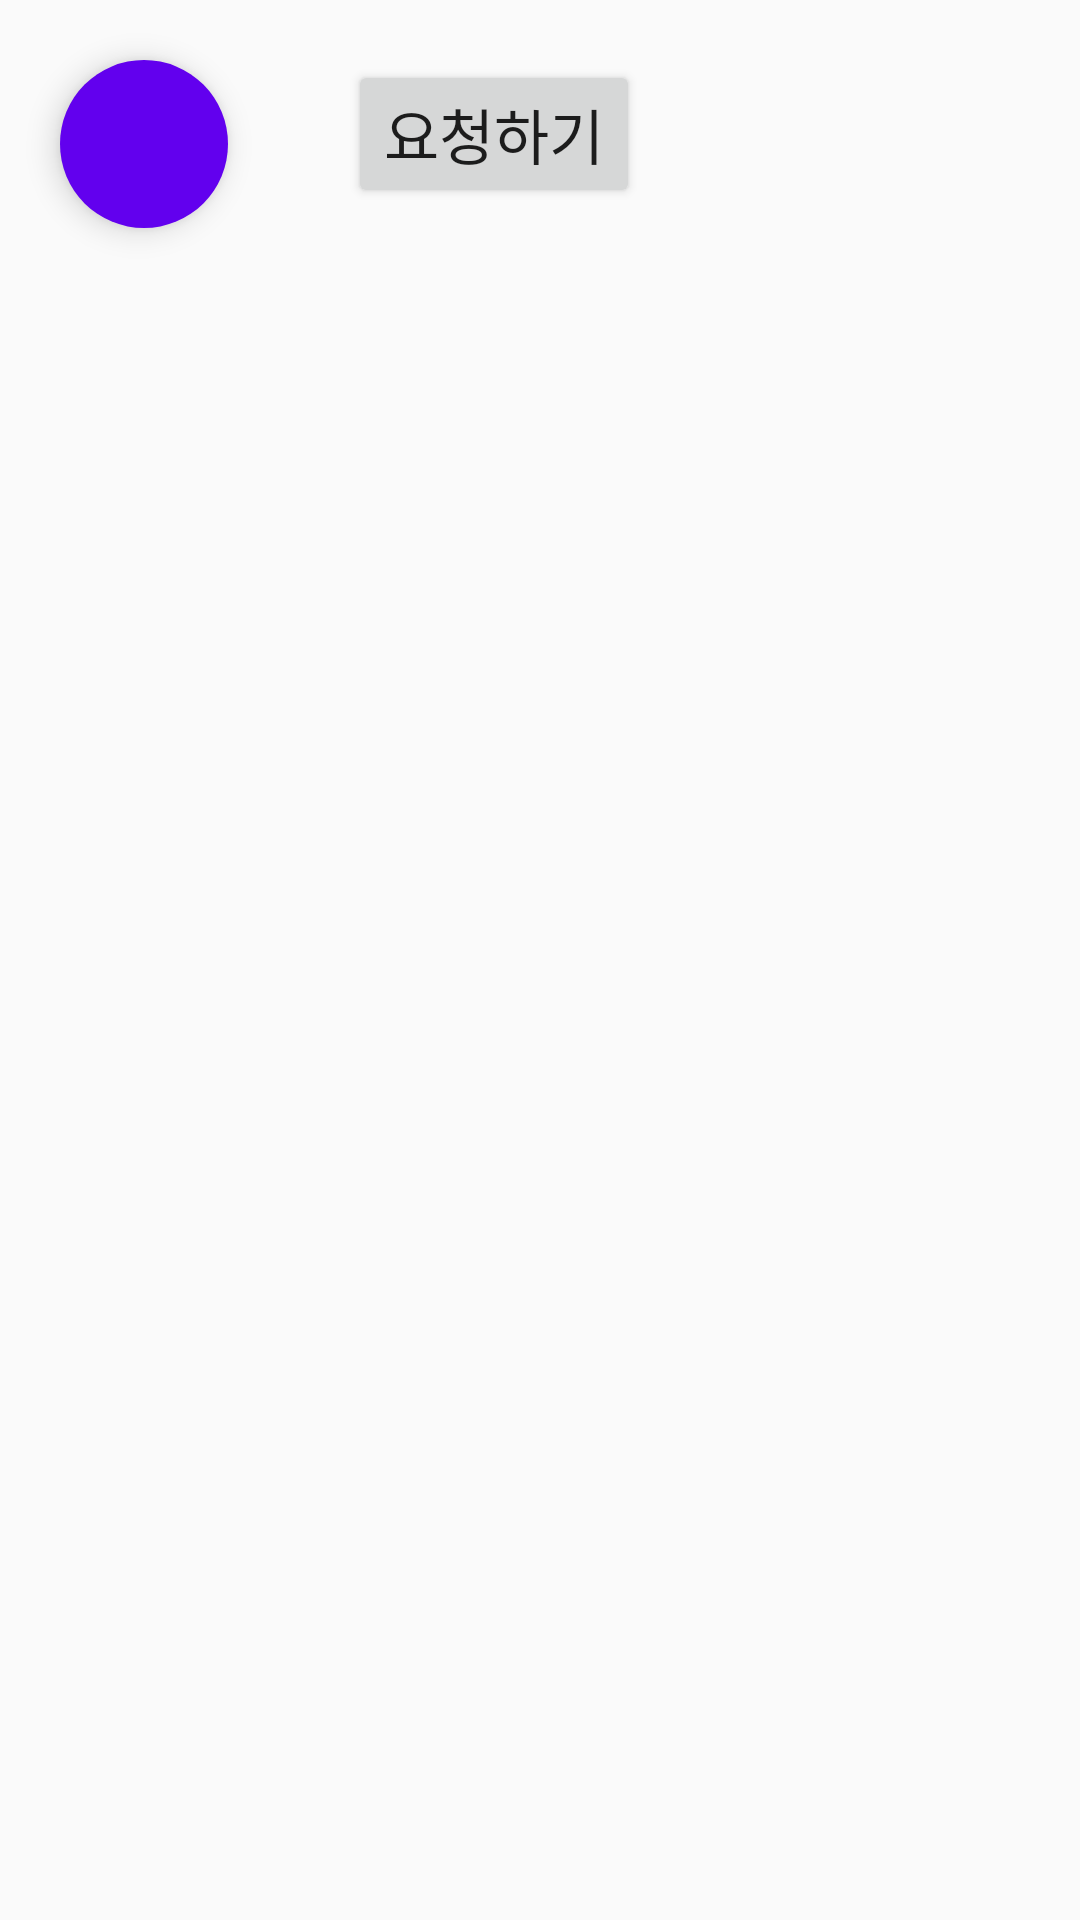

Produce the Android XML layout that renders to this screen, including the resource entries it uses.
<!-- AndroidManifest.xml: application theme AppTheme -->
<!-- res/layout/activity_main.xml -->
<?xml version="1.0" encoding="utf-8"?>
<LinearLayout xmlns:android="http://schemas.android.com/apk/res/android"
    xmlns:app="http://schemas.android.com/apk/res-auto"
    xmlns:tools="http://schemas.android.com/tools"
    android:layout_width="match_parent"
    android:layout_height="match_parent"
    android:orientation="vertical"
    tools:context=".MainActivity">

    <LinearLayout
        android:layout_width="match_parent"
        android:layout_height="wrap_content"
        android:orientation="horizontal">

        <android.support.design.widget.FloatingActionButton
            android:id="@+id/floatingactionbutton"
            app:fabSize="normal"
            app:borderWidth="0dp"
            app:pressedTranslationZ="12dp"
            android:layout_width="wrap_content"
            android:layout_height="wrap_content"
            android:layout_margin="20dp"
            android:backgroundTint="@color/colorPrimary"
            android:src="@drawable/plus"
            android:focusable="true"/>

        <Button
            android:id="@+id/button"
            android:layout_width="wrap_content"
            android:layout_height="wrap_content"
            android:text="요청하기"
            android:textSize="20sp"
            android:layout_margin="20dp" />
    </LinearLayout>

    <android.support.v7.widget.RecyclerView
        android:id="@+id/recyclerview"
        android:layout_width="match_parent"
        android:layout_height="match_parent"/>

</LinearLayout>
<!-- resources referenced by this layout -->
<resources>
  <style name="AppTheme" parent="Theme.AppCompat.Light.DarkActionBar">
          
          <item name="colorPrimary">@color/colorPrimary</item>
          <item name="colorPrimaryDark">@color/colorPrimaryDark</item>
          <item name="colorAccent">@color/colorAccent</item>
      </style>
  <!-- not gathered from this repository: default colours our renderer supplied (Android Studio template values) -->
  <color name="colorPrimary">#FF6200EE</color>
  <color name="colorPrimaryDark">#FF3700B3</color>
  <color name="colorAccent">#FF03DAC5</color>
</resources>
